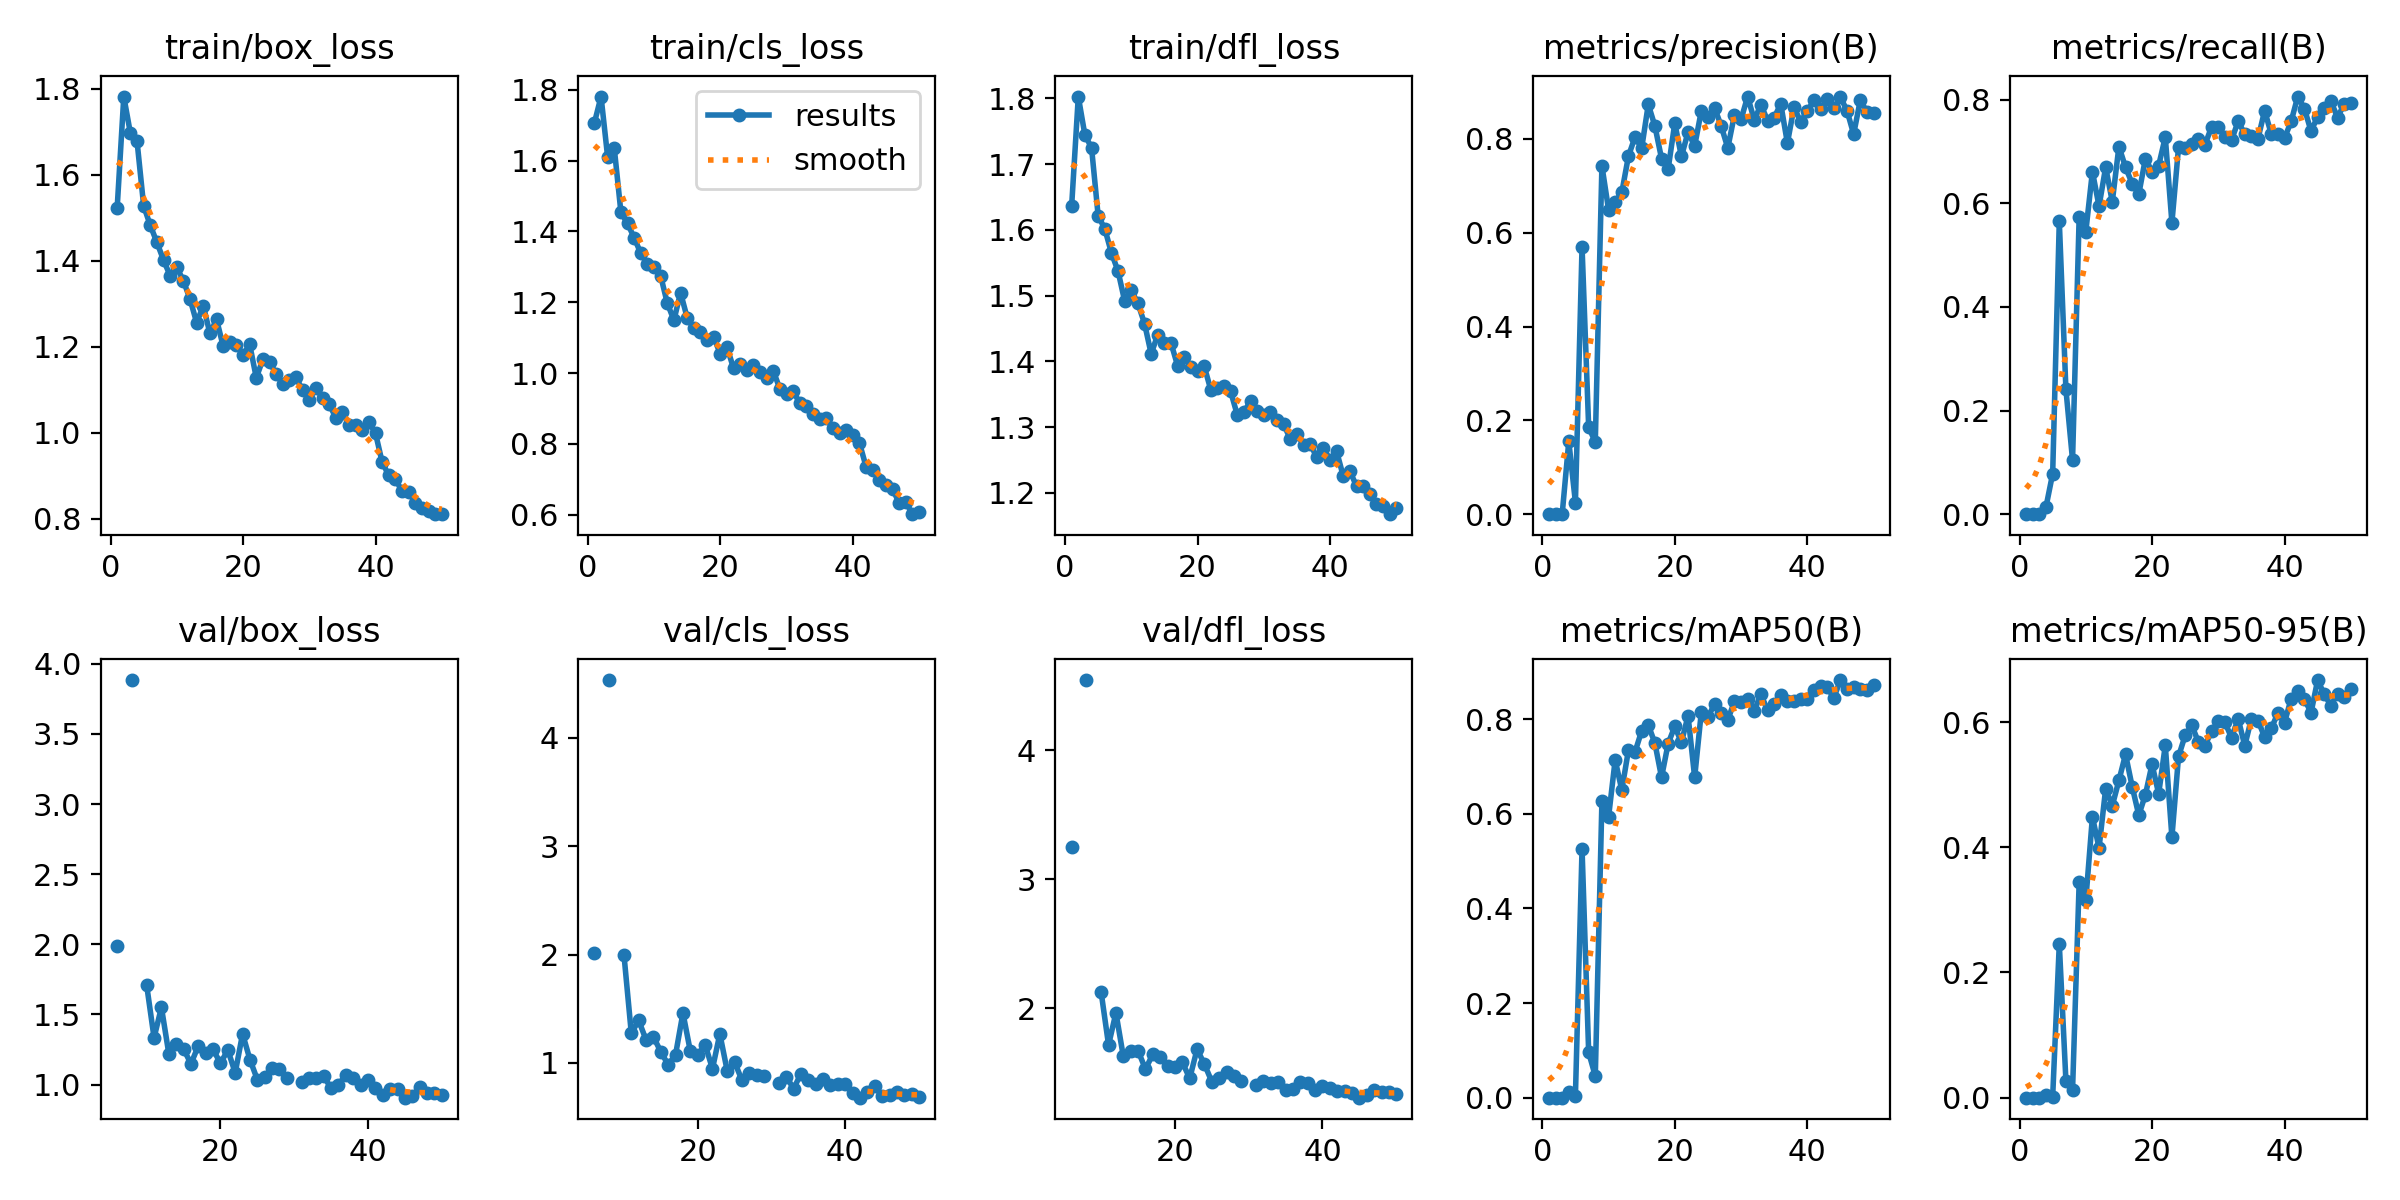

The table this chart was drawn from, first rows:
epoch, time, train/box_loss, train/cls_loss, train/dfl_loss, metrics/precision(B), metrics/recall(B), metrics/mAP50(B), metrics/mAP50-95(B), val/box_loss, val/cls_loss, val/dfl_loss, lr/pg0, lr/pg1, lr/pg2
1, 28.88, 1.523, 1.706, 1.637, 0, 0, 0, 0, nan, nan, nan, 0.0006476, 0.0006476, 0.0006476
2, 42.75, 1.782, 1.781, 1.803, 0, 0, 0, 0, nan, nan, nan, 0.001288, 0.001288, 0.001288
3, 60.92, 1.696, 1.609, 1.744, 0, 0, 0, 0, nan, nan, nan, 0.001903, 0.001903, 0.001903
4, 78.74, 1.678, 1.634, 1.725, 0.1553, 0.01449, 0.0118, 0.00449, nan, nan, nan, 0.001881, 0.001881, 0.001881
5, 96.44, 1.528, 1.454, 1.621, 0.02486, 0.07826, 0.00456, 0.00145, nan, nan, nan, 0.001842, 0.001842, 0.001842
6, 111.9, 1.482, 1.422, 1.602, 0.57, 0.5652, 0.526, 0.2455, 1.985, 2.019, 3.25, 0.001802, 0.001802, 0.001802
7, 129.9, 1.443, 1.382, 1.565, 0.1852, 0.2406, 0.09565, 0.0269, nan, nan, nan, 0.001762, 0.001762, 0.001762
8, 145.4, 1.402, 1.338, 1.537, 0.1539, 0.1043, 0.04577, 0.01172, 3.884, 4.532, 4.544, 0.001723, 0.001723, 0.001723
9, 160.7, 1.365, 1.308, 1.492, 0.7426, 0.5739, 0.6265, 0.3443, nan, nan, nan, 0.001683, 0.001683, 0.001683
10, 179, 1.385, 1.298, 1.508, 0.6494, 0.5449, 0.5928, 0.3151, 1.708, 2, 2.121, 0.001644, 0.001644, 0.001644
11, 195.1, 1.354, 1.274, 1.488, 0.6662, 0.6609, 0.7139, 0.4487, 1.334, 1.274, 1.713, 0.001604, 0.001604, 0.001604
12, 213.3, 1.311, 1.197, 1.458, 0.6857, 0.5942, 0.6503, 0.3989, 1.55, 1.392, 1.963, 0.001564, 0.001564, 0.001564
13, 229.1, 1.256, 1.149, 1.411, 0.7629, 0.6696, 0.7342, 0.4938, 1.22, 1.213, 1.625, 0.001525, 0.001525, 0.001525
14, 247.4, 1.296, 1.227, 1.441, 0.8043, 0.6029, 0.7308, 0.4664, 1.286, 1.24, 1.67, 0.001485, 0.001485, 0.001485
15, 263, 1.231, 1.156, 1.429, 0.78, 0.7091, 0.7753, 0.5068, 1.253, 1.103, 1.669, 0.001446, 0.001446, 0.001446
16, 281.1, 1.264, 1.126, 1.428, 0.8734, 0.6696, 0.7878, 0.5485, 1.148, 0.9832, 1.526, 0.001406, 0.001406, 0.001406
17, 299.3, 1.202, 1.116, 1.393, 0.8272, 0.6377, 0.7493, 0.497, 1.275, 1.077, 1.641, 0.001366, 0.001366, 0.001366
18, 314.6, 1.211, 1.093, 1.407, 0.7581, 0.6174, 0.6772, 0.4514, 1.227, 1.461, 1.617, 0.001327, 0.001327, 0.001327
19, 330.5, 1.205, 1.101, 1.392, 0.7358, 0.6862, 0.7485, 0.484, 1.25, 1.109, 1.553, 0.001287, 0.001287, 0.001287
20, 346.3, 1.181, 1.055, 1.385, 0.8335, 0.6609, 0.7849, 0.5327, 1.151, 1.07, 1.545, 0.001248, 0.001248, 0.001248
21, 362, 1.206, 1.074, 1.393, 0.7624, 0.6725, 0.7508, 0.4855, 1.246, 1.17, 1.58, 0.001208, 0.001208, 0.001208
22, 378.1, 1.128, 1.013, 1.357, 0.8142, 0.7275, 0.8073, 0.5628, 1.084, 0.9464, 1.454, 0.001168, 0.001168, 0.001168
23, 396.2, 1.171, 1.026, 1.359, 0.7849, 0.5623, 0.6771, 0.4162, 1.361, 1.269, 1.681, 0.001129, 0.001129, 0.001129
24, 411.7, 1.164, 1.01, 1.363, 0.8593, 0.7079, 0.8147, 0.5451, 1.177, 0.9277, 1.563, 0.001089, 0.001089, 0.001089
25, 427.2, 1.137, 1.021, 1.354, 0.8457, 0.7073, 0.8045, 0.5788, 1.035, 1.01, 1.428, 0.00105, 0.00105, 0.00105
26, 445.4, 1.113, 1.004, 1.319, 0.8665, 0.7149, 0.8317, 0.595, 1.056, 0.84, 1.461, 0.00101, 0.00101, 0.00101
27, 463.4, 1.123, 0.9853, 1.323, 0.8276, 0.7236, 0.8138, 0.568, 1.118, 0.9117, 1.502, 0.0009704, 0.0009704, 0.0009704
28, 478.9, 1.13, 1.006, 1.34, 0.7806, 0.713, 0.7981, 0.5626, 1.113, 0.8915, 1.473, 0.0009308, 0.0009308, 0.0009308
29, 494.4, 1.099, 0.955, 1.325, 0.8507, 0.7478, 0.838, 0.586, 1.045, 0.8761, 1.437, 0.0008912, 0.0008912, 0.0008912
30, 509.8, 1.077, 0.9407, 1.318, 0.8413, 0.7478, 0.8354, 0.6011, nan, nan, nan, 0.0008516, 0.0008516, 0.0008516
31, 528.2, 1.105, 0.9497, 1.323, 0.8902, 0.7285, 0.8431, 0.5998, 1.021, 0.8111, 1.406, 0.000812, 0.000812, 0.000812
32, 544.3, 1.081, 0.9141, 1.311, 0.8399, 0.7217, 0.8183, 0.5751, 1.047, 0.8751, 1.43, 0.0007724, 0.0007724, 0.0007724
33, 560.1, 1.067, 0.908, 1.305, 0.8731, 0.758, 0.8524, 0.6052, 1.045, 0.7625, 1.421, 0.0007328, 0.0007328, 0.0007328
34, 578.2, 1.036, 0.8841, 1.282, 0.8391, 0.7333, 0.8193, 0.5624, 1.057, 0.9023, 1.422, 0.0006932, 0.0006932, 0.0006932
35, 593.5, 1.048, 0.8715, 1.29, 0.8454, 0.7304, 0.832, 0.6055, 0.9744, 0.8424, 1.362, 0.0006536, 0.0006536, 0.0006536
36, 608.9, 1.018, 0.8724, 1.273, 0.8745, 0.7246, 0.8521, 0.6024, 0.999, 0.8091, 1.372, 0.000614, 0.000614, 0.000614
37, 624.2, 1.018, 0.8437, 1.274, 0.791, 0.7787, 0.8387, 0.5759, 1.068, 0.85, 1.422, 0.0005744, 0.0005744, 0.0005744
38, 639.6, 1.008, 0.8314, 1.255, 0.8676, 0.7333, 0.8377, 0.5898, 1.049, 0.8012, 1.422, 0.0005348, 0.0005348, 0.0005348
39, 655.1, 1.024, 0.8395, 1.268, 0.8362, 0.7333, 0.8419, 0.6145, 0.9966, 0.8084, 1.361, 0.0004952, 0.0004952, 0.0004952
40, 673.1, 0.9992, 0.8251, 1.251, 0.8592, 0.7254, 0.8431, 0.5992, 1.034, 0.8045, 1.396, 0.0004556, 0.0004556, 0.0004556
41, 689.2, 0.932, 0.8033, 1.263, 0.882, 0.758, 0.8622, 0.6373, 0.9783, 0.7263, 1.377, 0.000416, 0.000416, 0.000416
42, 707.2, 0.9012, 0.7358, 1.225, 0.8637, 0.8058, 0.8703, 0.6496, 0.9249, 0.68, 1.352, 0.0003764, 0.0003764, 0.0003764
43, 725.4, 0.8931, 0.7261, 1.233, 0.8846, 0.7826, 0.8682, 0.6372, 0.9667, 0.729, 1.359, 0.0003368, 0.0003368, 0.0003368
44, 741.2, 0.8642, 0.6969, 1.21, 0.8647, 0.7391, 0.8447, 0.6149, 0.9666, 0.7859, 1.343, 0.0002972, 0.0002972, 0.0002972
45, 756.6, 0.8635, 0.6851, 1.21, 0.8891, 0.7668, 0.8828, 0.6672, 0.9062, 0.691, 1.304, 0.0002576, 0.0002576, 0.0002576
46, 774.8, 0.8374, 0.6735, 1.198, 0.86, 0.7836, 0.8629, 0.6444, 0.9176, 0.7091, 1.327, 0.000218, 0.000218, 0.000218
47, 790.4, 0.8245, 0.6328, 1.183, 0.8101, 0.7971, 0.8681, 0.6264, 0.9817, 0.7298, 1.363, 0.0001784, 0.0001784, 0.0001784
48, 805.8, 0.8184, 0.6363, 1.181, 0.8823, 0.7652, 0.8628, 0.6452, 0.9396, 0.703, 1.346, 0.0001388, 0.0001388, 0.0001388
49, 821.2, 0.8113, 0.6016, 1.168, 0.8576, 0.7913, 0.8616, 0.6394, 0.9428, 0.7106, 1.349, 9.92e-05, 9.92e-05, 9.92e-05
50, 836.8, 0.8111, 0.6079, 1.177, 0.8559, 0.7942, 0.8732, 0.6534, 0.9237, 0.6845, 1.332, 5.96e-05, 5.96e-05, 5.96e-05
